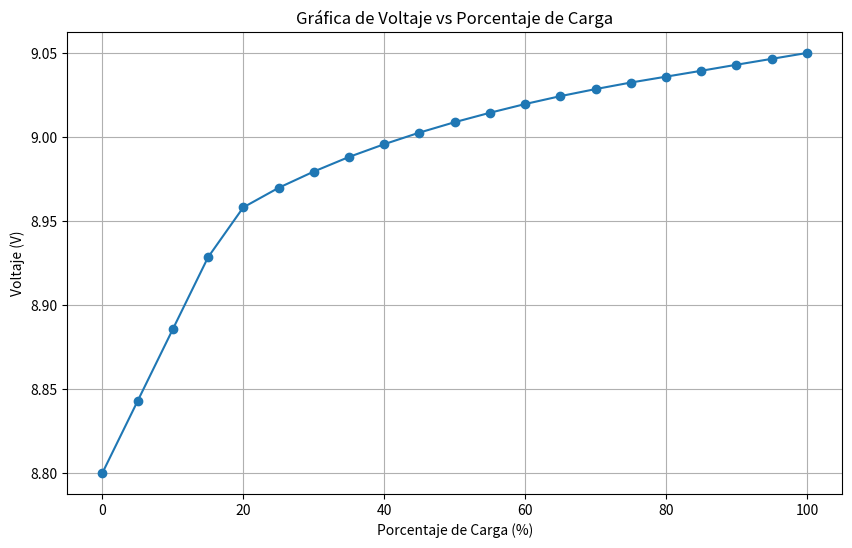

Recreate this plot in Python.
import matplotlib.pyplot as plt

class Bateria:
    def __init__(self, porcentaje, voltaje):
        self.porcentaje = porcentaje
        self.voltaje = voltaje

class Graficador:
    def __init__(self, baterias):
        self.baterias = baterias

    def graficar(self):
        porcentajes = [bateria.porcentaje for bateria in self.baterias]
        voltajes = [bateria.voltaje for bateria in self.baterias]

        plt.figure(figsize=(10, 6))
        plt.plot(porcentajes, voltajes, marker='o')
        plt.title('Gráfica de Voltaje vs Porcentaje de Carga')
        plt.xlabel('Porcentaje de Carga (%)')
        plt.ylabel('Voltaje (V)')
        plt.grid(True)
        plt.show()

# Datos proporcionados
datos = [
    {"%": 100, "V": 9.05},
    {"%": 95, "V": 9.0465},
    {"%": 90, "V": 9.0430},
    {"%": 85, "V": 9.0394},
    {"%": 80, "V": 9.0359},
    {"%": 75, "V": 9.0324},
    {"%": 70, "V": 9.0285},
    {"%": 65, "V": 9.0243},
    {"%": 60, "V": 9.0196},
    {"%": 55, "V": 9.0144},
    {"%": 50, "V": 9.0088},
    {"%": 45, "V": 9.0026},
    {"%": 40, "V": 8.9957},
    {"%": 35, "V": 8.9881},
    {"%": 30, "V": 8.9794},
    {"%": 25, "V": 8.9697},
    {"%": 20, "V": 8.9581},
    {"%": 15, "V": 8.9284},
    {"%": 10, "V": 8.8856},
    {"%": 5, "V": 8.8428},
    {"%": 0, "V": 8.8}
]

# Crear las baterías
baterias = [Bateria(dato["%"], dato["V"]) for dato in datos]

# Crear el graficador
graficador = Graficador(baterias)

# Graficar
graficador.graficar()
